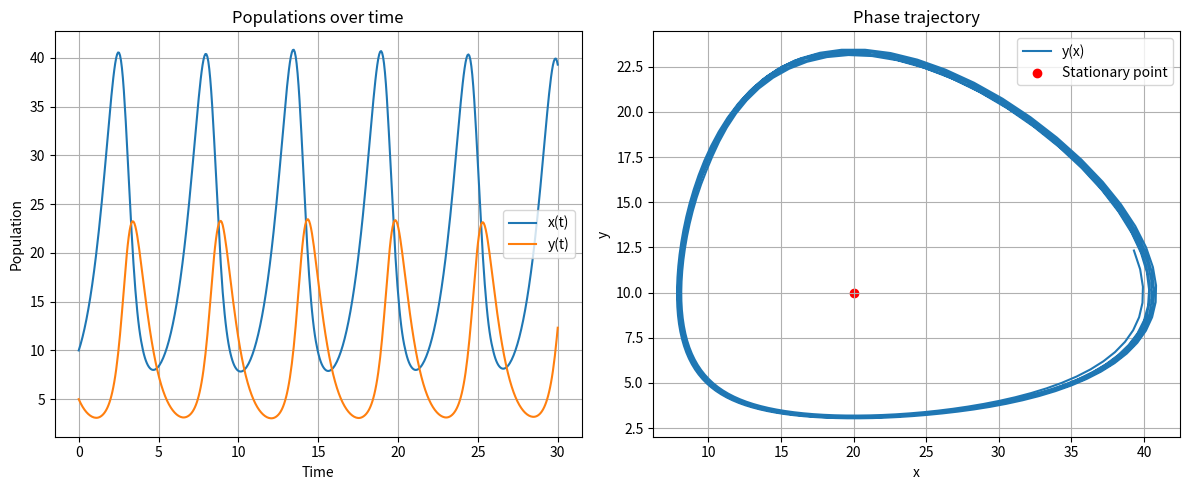

Generate this figure with matplotlib:
import numpy as np
import sympy as sp
import matplotlib.pyplot as plt
from scipy.integrate import solve_ivp


def find_points():
    x, y = sp.symbols("x y")
    alpha, beta, delta, gamma = sp.symbols("alpha beta delta gamma")

    eq1 = alpha * x - beta * x * y
    eq2 = delta * x * y - gamma * y
    points = sp.solve((eq1, eq2), (x, y), dict=True)

    print("Stationary points:")
    for point in points:
        print(f"({point[x]}, {point[y]})")

    values = {alpha: 1.0, beta: 0.1, delta: 0.075, gamma: 1.5}
    point = next(point for point in points if point[x] != 0 and point[y] != 0)
    point = (float(point[x].subs(values)), float(point[y].subs(values)))
    print(f"Nontrivial point for given values: {point}")
    return point


def system(t, z):
    x, y = z
    dx = 1.0 * x - 0.1 * x * y
    dy = 0.075 * x * y - 1.5 * y
    return [dx, dy]


def solve_model():
    time = np.linspace(0, 30, 500)
    sol = solve_ivp(system, (0, 30), (10, 5), t_eval=time)
    if not sol.success:
        raise RuntimeError(sol.message)
    return sol


def draw_graphs(sol, point):
    fig, ax = plt.subplots(1, 2, figsize=(12, 5))

    ax[0].plot(sol.t, sol.y[0], label="x(t)")
    ax[0].plot(sol.t, sol.y[1], label="y(t)")
    ax[0].set_xlabel("Time")
    ax[0].set_ylabel("Population")
    ax[0].set_title("Populations over time")
    ax[0].grid(True)
    ax[0].legend()

    ax[1].plot(sol.y[0], sol.y[1], label="y(x)")
    ax[1].scatter(point[0], point[1], color="red", label="Stationary point")
    ax[1].set_xlabel("x")
    ax[1].set_ylabel("y")
    ax[1].set_title("Phase trajectory")
    ax[1].grid(True)
    ax[1].legend()

    fig.tight_layout()
    plt.show()


def main():
    point = find_points()
    sol = solve_model()
    draw_graphs(sol, point)


if __name__ == "__main__":
    main()
